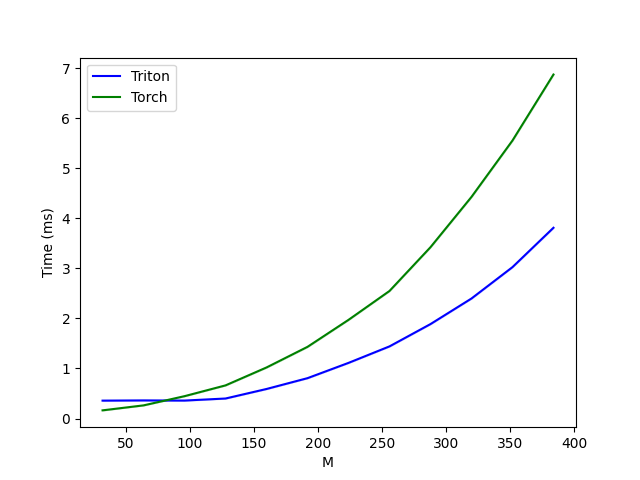

The file beside this chart, header and first rows:
M, Triton, Torch
32, 0.3582, 0.1638
64, 0.3625, 0.2632
96, 0.3593, 0.4471
128, 0.4004, 0.6625
160, 0.5907, 1.021
192, 0.8069, 1.433
224, 1.112, 1.972
256, 1.442, 2.549
288, 1.887, 3.423
320, 2.398, 4.428
352, 3.025, 5.554
384, 3.811, 6.873
